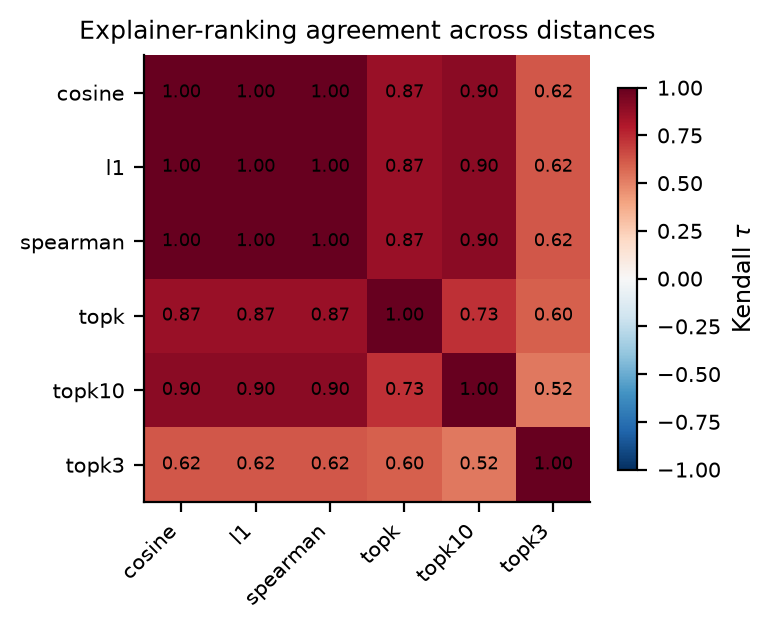

The file beside this chart, header and first rows:
index, cosine, l1, spearman, topk, topk10, topk3
cosine, 1.0, 1.0, 1.0, 0.8667, 0.9048, 0.619
l1, 1.0, 1.0, 1.0, 0.8667, 0.9048, 0.619
spearman, 1.0, 1.0, 1.0, 0.8667, 0.9048, 0.619
topk, 0.8667, 0.8667, 0.8667, 1, 0.7333, 0.6
topk10, 0.9048, 0.9048, 0.9048, 0.7333, 1.0, 0.5238
topk3, 0.619, 0.619, 0.619, 0.6, 0.5238, 1.0
